Run: headless pygame with SDL's dummy video driver; simulated clock (each Clock.tick advances the game by its frame time, no real sleeping); random seed 0; keys injected as events and as key.get_pressed() state; mouse plan: one left click at the window centre at the start of phase 2, then a move to the lower-right quarter at the start of phase 3.
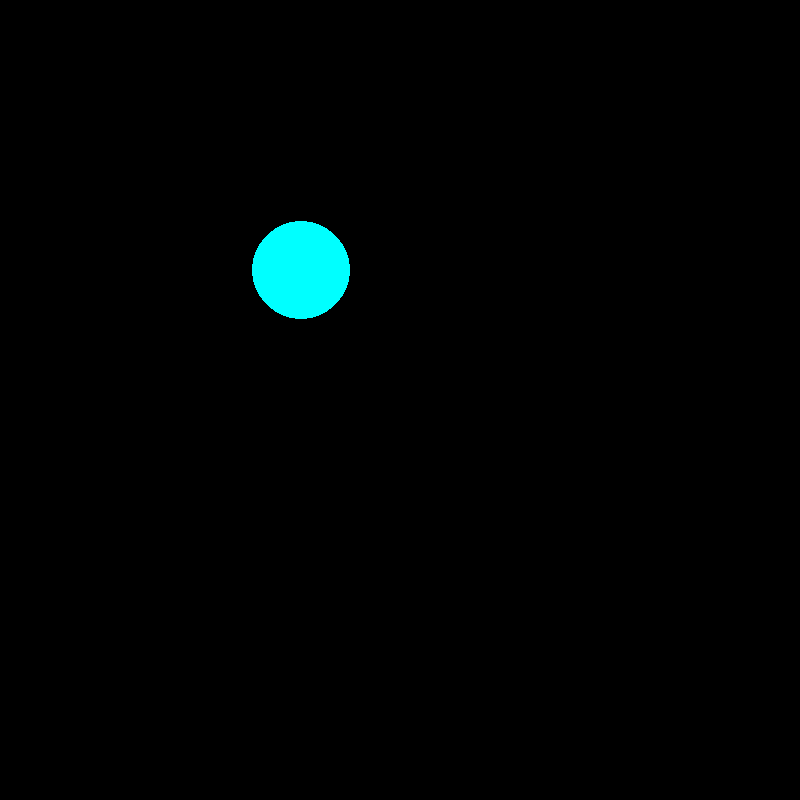
Frame 1 of 4 · flips 1–60 · no input
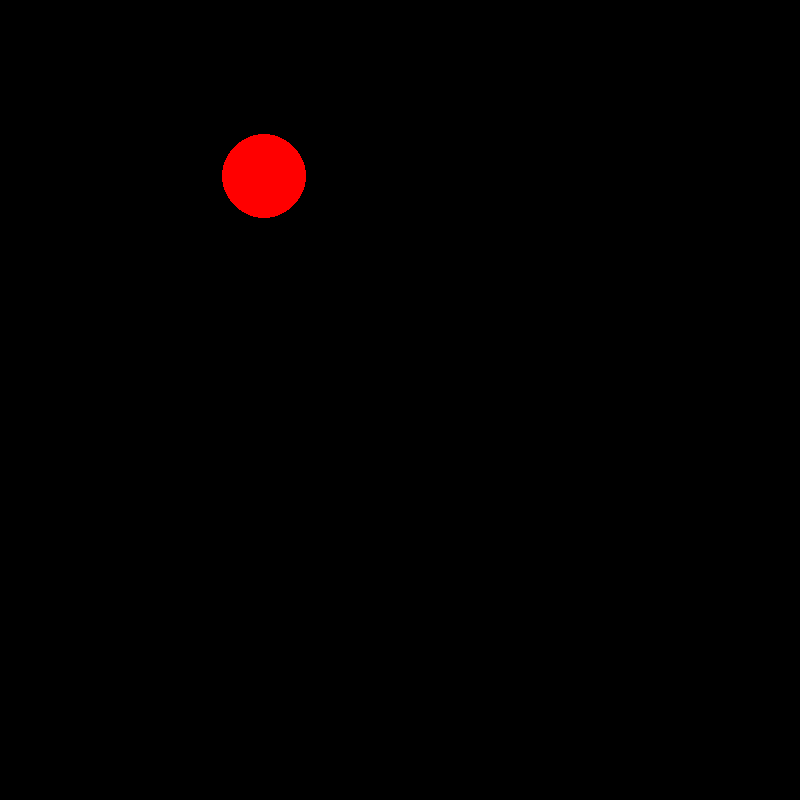
Frame 2 of 4 · flips 61–180 · clicked the window centre · tapped SPACE, RETURN · held RIGHT (→), D
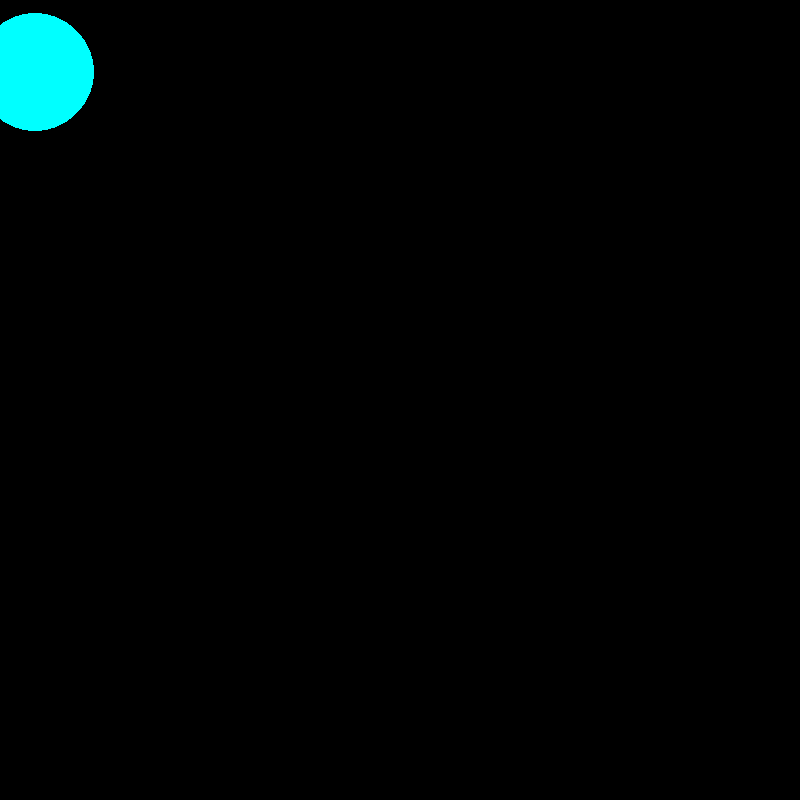
Frame 3 of 4 · flips 181–300 · moved the mouse to the lower-right quarter · held DOWN (↓), S
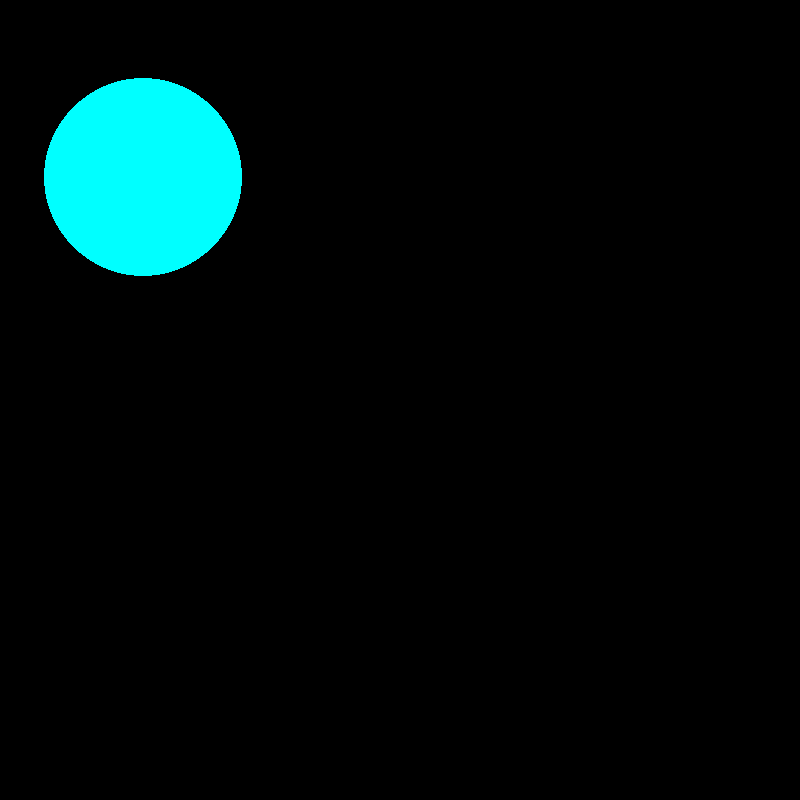
Frame 4 of 4 · flips 301–420 · held LEFT (←), A, UP (↑), W

The pygame program that drew these frames:

# -*- coding: utf-8 -*-
"""
Created on Sat Oct 31 18:57:25 2020

@author: ccc
"""

import pygame
from random import randint # импорт функции randint, randint(start, end)
from pygame.draw import * # чтобы не писать pygame.draw.circle а только circle
pygame.init() # инициализация библиотеки

fps = 1 # частота обновления экрана
screen = pygame.display.set_mode((800, 800)) # создать окно


# цвета и список цветов
red = (255, 0, 0) 
blue = (0, 0, 255)
yellow = (255, 255, 0)
green = (0, 255, 0)
magenta = (255, 0, 255)
cyan = (0, 255, 255)
black = (0, 0, 0)
colors = [red, blue, yellow, green, magenta, cyan]


def new_ball():
    '''
    функция рисует новый круг

    Returns 
    -------
    None.

    '''
    global x, y, r # глобальные переменные
    x = randint(10, 390)
    y = randint(10, 390)
    r = randint(10, 100)
    color = colors[randint(0, 5)]
    circle(screen, color, (x, y), r)


def click(event):
    '''
    функция показывает координаты центра круга и его радиус

    Parameters
    ----------
    event : TYPE
        DESCRIPTION.

    Returns
    -------
    None.

    '''
    print(x, y, r)
    

def compare():
    '''
    функция сравнивает место клика мышью и радиус круга
    и определеет "Попал!!!" или "Промазал"

    Returns
    -------
    None.

    '''
    shot = event.pos
    print('Выстрел --------------------', shot)
    a = ((x-shot[0])**2+(y-shot[1])**2)**0.5
    print('Расстояние до центра круга -', a)
    if a <= r:
        print('Попал!!!')
    else:
        print('Промазал!!!')

pygame.display.update() # обновление экрана
clock = pygame.time.Clock() # создание счётчика времени
finished = False


# основной цикл
while not finished: # пока не завершилось делать:
    clock.tick(fps) # сделать один шаг fps?
    for event in pygame.event.get(): # забирает список событий из очереди
        if event.type == pygame.QUIT: # сравнение с константой "Закрытие окна"
            finished = True # завершение программы
        elif event.type == pygame.MOUSEBUTTONDOWN:
            click(event)
            print('Click -----------------', x, y, r)
            compare()
        
    new_ball() # новый круг
    pygame.display.update() # обновить окно
    screen.fill(black) # залить всё окно одним цветом
#    click(event)
    

pygame.quit()
